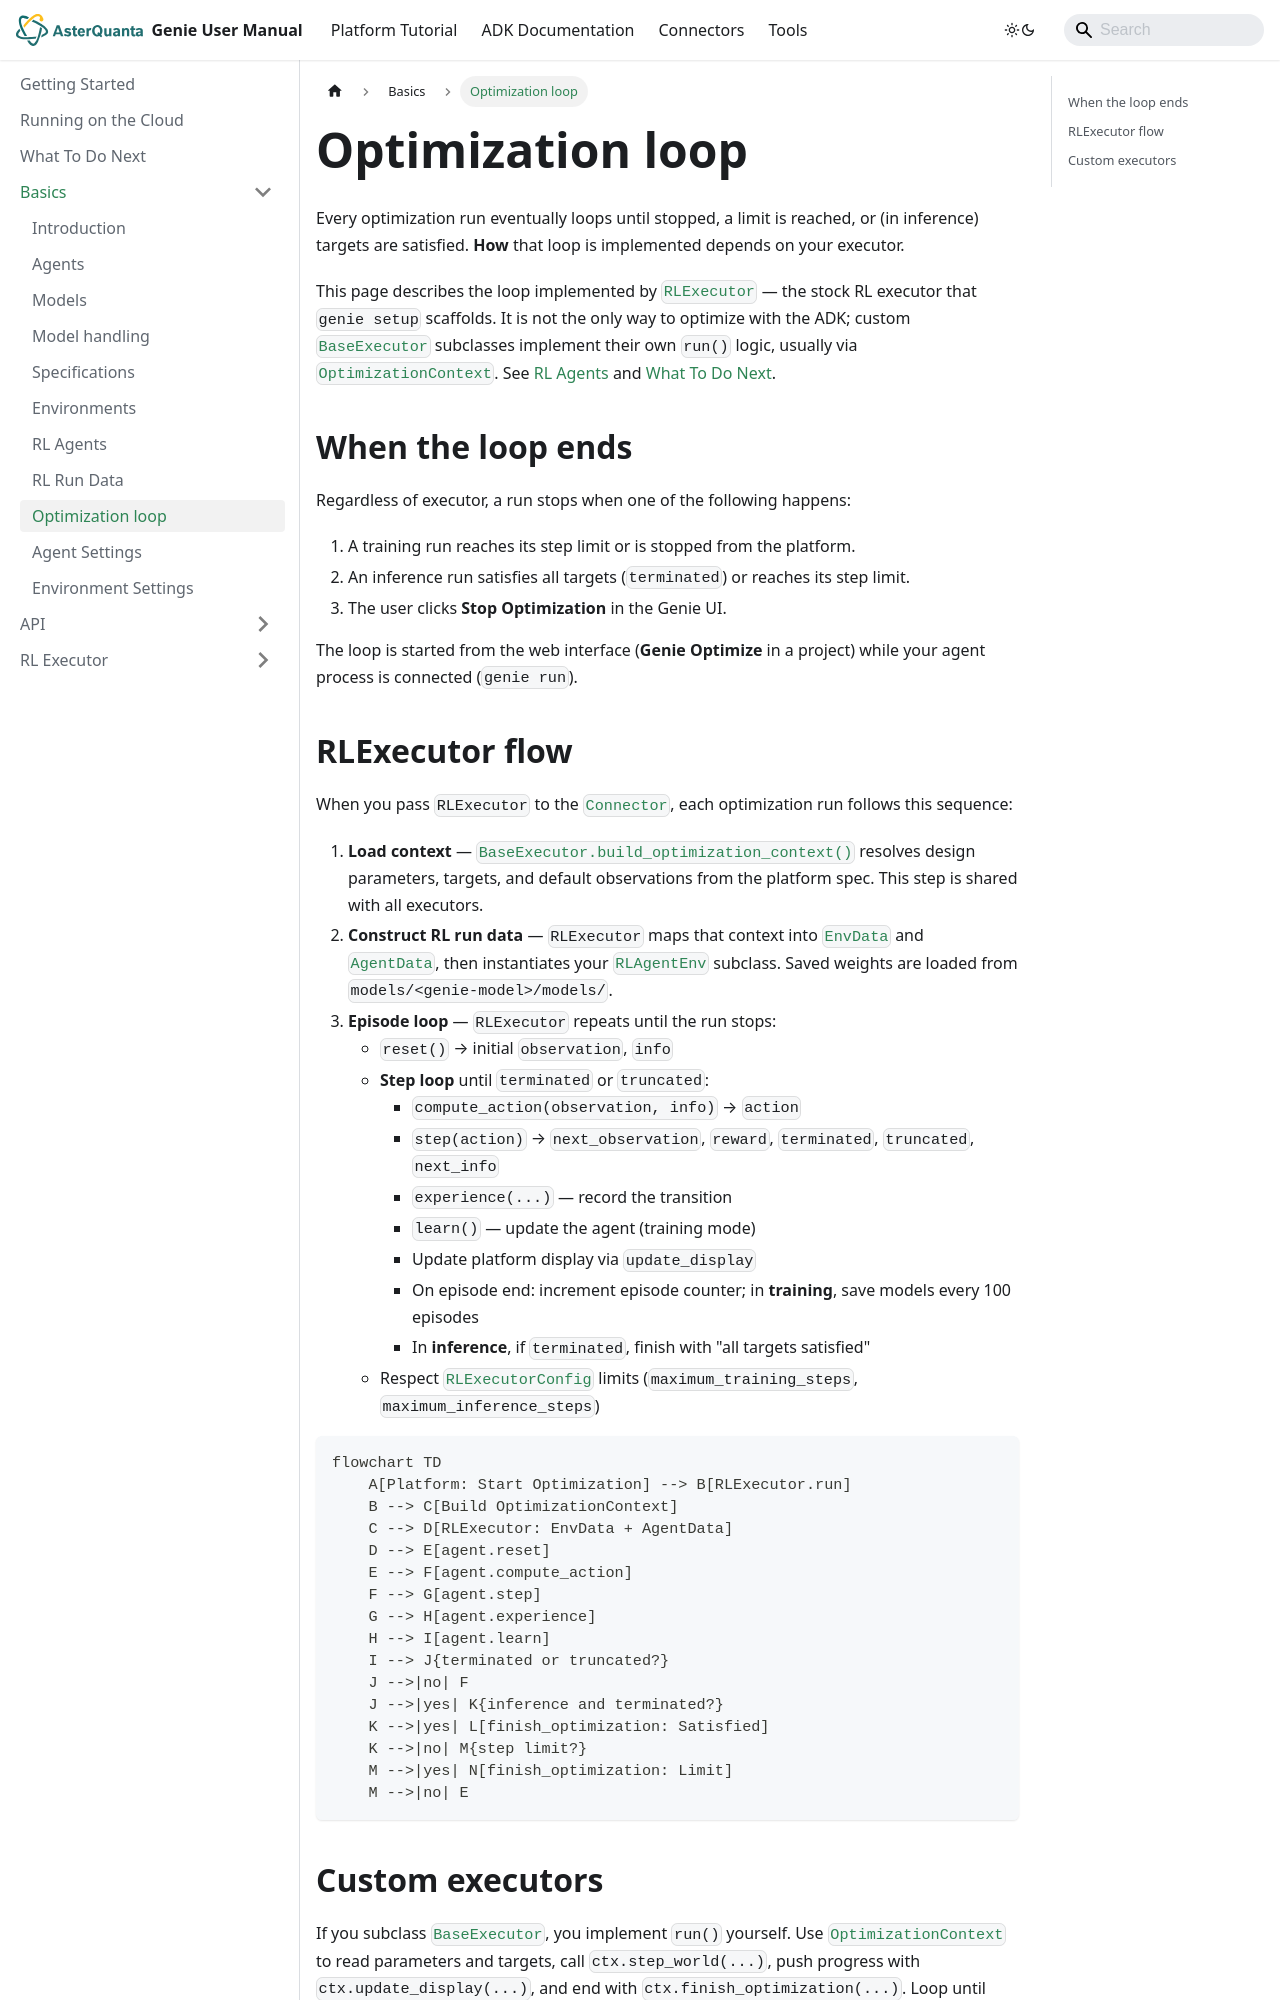

repository: asterquanta/documentation · page: adk/Basics/optimization-loop/index.html · generator: docusaurus

---
sidebar_position: 10
---

# Optimization loop

Every optimization run eventually loops until stopped, a limit is reached, or (in inference) targets
are satisfied. **How** that loop is implemented depends on your executor.

This page describes the loop implemented by [`RLExecutor`](../API/rl-executor.md) — the stock RL
executor that `genie setup` scaffolds. It is not the only way to optimize with the ADK; custom
[`BaseExecutor`](../API/base-executor.md) subclasses implement their own `run()` logic, usually via
[`OptimizationContext`](../API/optimization-context.md). See [RL Agents](rl-agents.md) and
[What To Do Next](../what-to-do-next.md).

## When the loop ends

Regardless of executor, a run stops when one of the following happens:

1. A training run reaches its step limit or is stopped from the platform.
2. An inference run satisfies all targets (`terminated`) or reaches its step limit.
3. The user clicks **Stop Optimization** in the Genie UI.

The loop is started from the web interface (**Genie Optimize** in a project) while your agent process
is connected (`genie run`).
